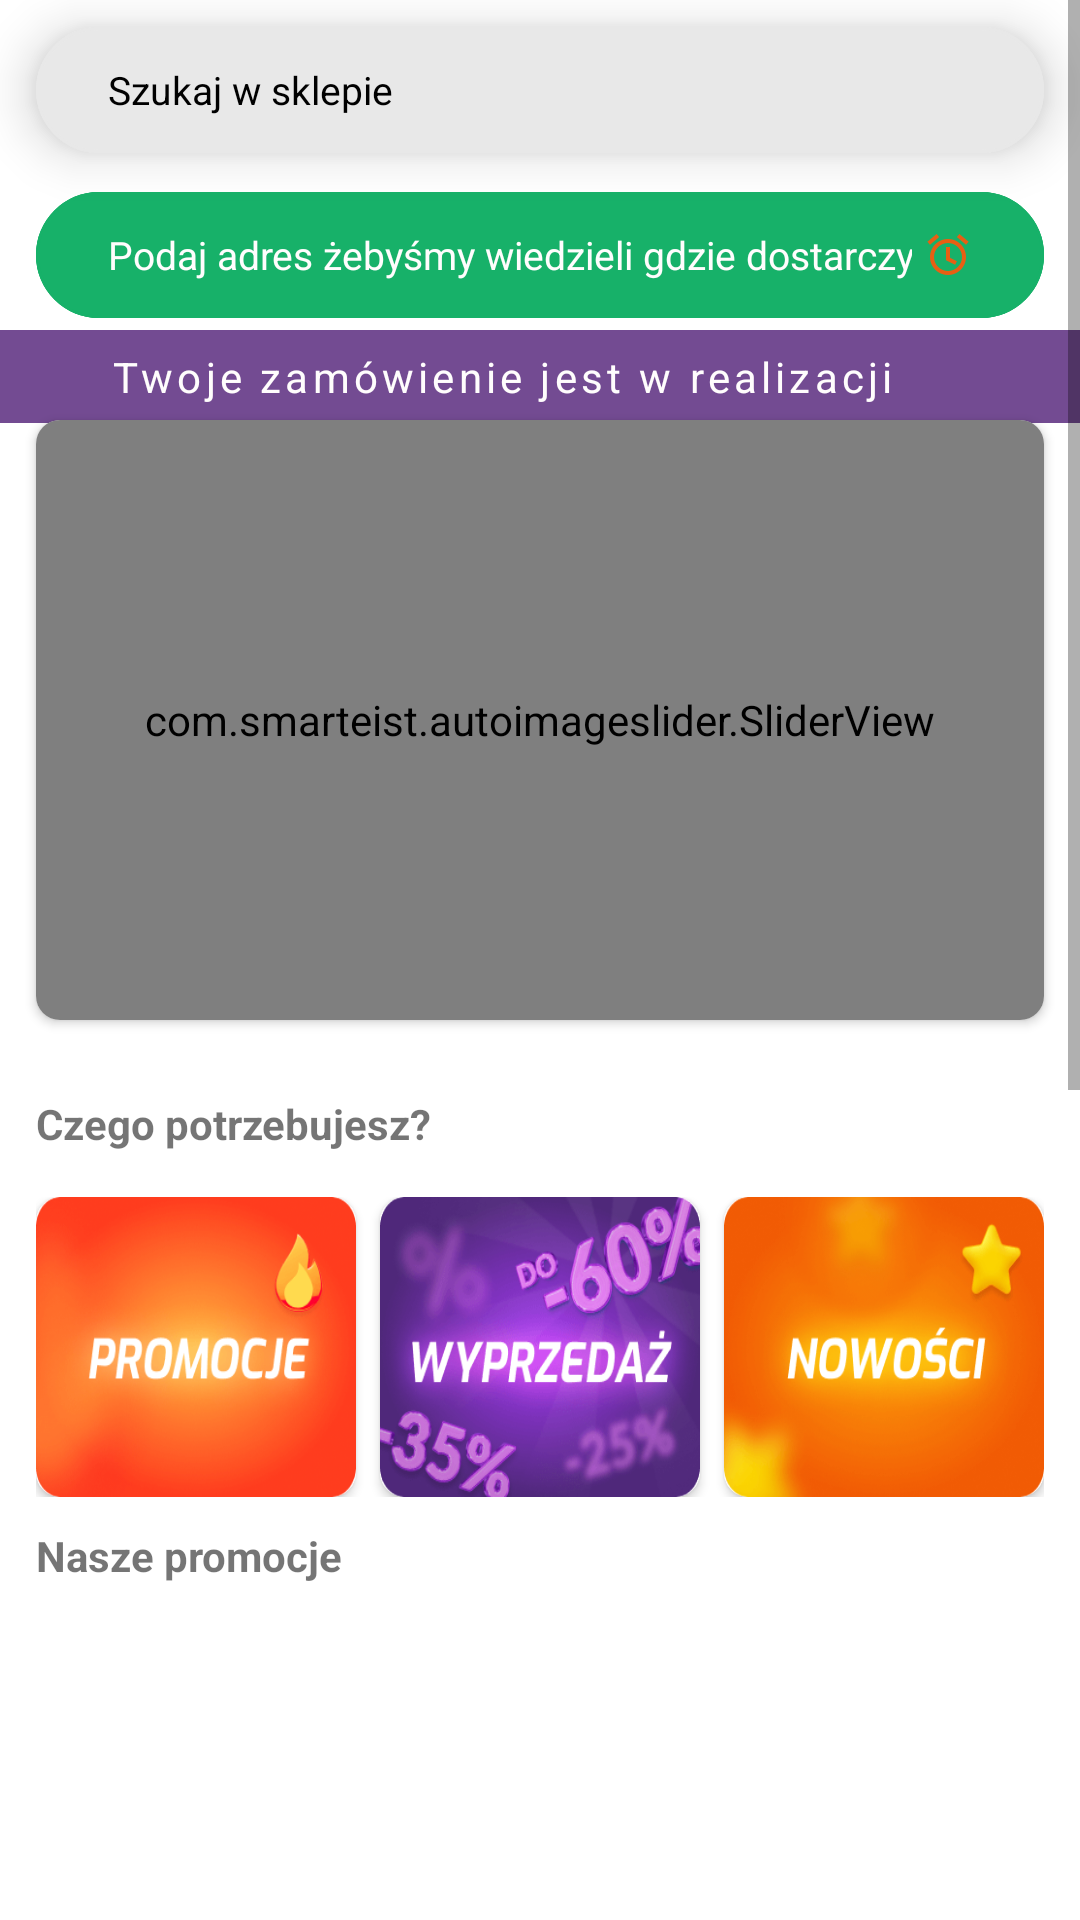

Here is an Android app screen rendered from its layout file. Give the layout XML and the strings, colors and styles it references.
<!-- AndroidManifest.xml: application theme Theme.EPZ -->
<!-- res/layout/fragment_home.xml -->
<?xml version="1.0" encoding="utf-8"?>
<ScrollView xmlns:android="http://schemas.android.com/apk/res/android"
    xmlns:app="http://schemas.android.com/apk/res-auto"
    xmlns:tools="http://schemas.android.com/tools"
    android:layout_width="match_parent"
    android:tag="fragment_home_tag"
    android:layout_height="match_parent">

    <RelativeLayout
        android:layout_width="match_parent"
        android:layout_height="match_parent"
        android:background="@color/primary_backround">

        <Button
            android:id="@+id/searchBtnMain"
            style="@style/Widget.Material3.Button.OutlinedButton"
            android:layout_width="match_parent"
            android:layout_height="50dp"
            android:layout_marginLeft="12dp"
            android:layout_marginTop="5dp"
            android:layout_marginRight="12dp"
            android:backgroundTint="#E8E8E8"
            android:drawableLeft="@drawable/baseline_search_24"
            android:elevation="10dp"
            android:gravity="left|center_vertical"
            android:inputType="textCapWords"
            android:text="Szukaj w sklepie"
            android:textColor="@color/black"
            android:textSize="13dp"
            app:strokeColor="#E8E8E8" />

        <Button
            android:id="@+id/addAddressBtnMain"
            style="@style/Widget.Material3.Button.OutlinedButton"
            android:layout_width="match_parent"
            android:layout_height="50dp"
            android:layout_below="@+id/searchBtnMain"
            android:layout_marginLeft="12dp"
            android:layout_marginTop="5dp"
            android:layout_marginRight="12dp"
            android:backgroundTint="#17B169"
            android:drawableEnd="@drawable/icons8_alarm_clock_48"
            android:drawableTint="#E75F13"
            android:gravity="left|center_vertical"
            android:inputType="textCapWords"
            android:text="Podaj adres żebyśmy wiedzieli gdzie dostarczyć zakupy"
            android:textColor="#FFFDFD"
            android:textSize="13dp"
            app:strokeColor="#17B169" />

<LinearLayout
    android:id="@+id/activeOrderLayout"
    android:layout_width="match_parent"
    android:layout_height="wrap_content"
    android:layout_below="@+id/addAddressBtnMain"
    android:background="#734B92"
    android:orientation="horizontal"
    android:gravity="center_horizontal">
        <TextView
            android:id="@+id/messageActiveOrder"
            android:layout_below="@+id/addAddressBtnMain"

            android:letterSpacing="0.1"
            android:textAlignment="center"
            android:padding="6dp"
            android:textColor="#FFFDFD"
            android:elevation="7dp"
            android:visibility="visible"
            android:text="Twoje zamówienie jest w realizacji"
            android:layout_width="wrap_content"
            android:layout_height="wrap_content"/>

        <ImageView
            android:layout_width="25dp"
            android:layout_height="30dp"
            android:src="@drawable/baseline_ads_click_24"
            android:paddingLeft="8dp"
            app:tint="#FFFDFD" />

</LinearLayout>

        <TextView
            android:id="@+id/messageOpenStore"
            android:layout_below="@+id/activeOrderLayout"
            android:background="#734B92"
            android:letterSpacing="0.1"
            android:textAlignment="center"
            android:padding="6dp"
            android:textColor="#FFFDFD"
            android:elevation="7dp"
            android:visibility="invisible"
            android:text="Sklep jest otwarty"
            android:layout_width="match_parent"
            android:layout_height="wrap_content"/>

        <androidx.cardview.widget.CardView
            android:id="@+id/slider"
            android:layout_width="match_parent"
            android:layout_height="200dp"
            android:layout_below="@+id/addAddressBtnMain"
            android:layout_marginLeft="12dp"
            android:layout_marginTop="30dp"
            android:layout_marginRight="12dp"
            app:cardCornerRadius="8dp">

            <com.smarteist.autoimageslider.SliderView
                android:id="@+id/image_slider"
                android:layout_width="match_parent"
                android:layout_height="200dp"
                app:sliderAnimationDuration="600"
                app:sliderAutoCycleDirection="back_and_forth"
                app:sliderAutoCycleEnabled="true"
                app:sliderIndicatorAnimationDuration="600"
                app:sliderIndicatorGravity="center_horizontal|bottom"
                app:sliderIndicatorMargin="15dp"
                app:sliderIndicatorOrientation="horizontal"
                app:sliderIndicatorPadding="3dp"
                app:sliderIndicatorRadius="2dp"
                app:sliderIndicatorSelectedColor="#5A5A5A"
                app:sliderIndicatorUnselectedColor="#FFF"
                app:sliderScrollTimeInSec="2"
                app:sliderStartAutoCycle="true" />

        </androidx.cardview.widget.CardView>

        <TextView
            android:id="@+id/what_need_text_view"
            android:layout_width="match_parent"
            android:layout_height="wrap_content"
            android:layout_below="@+id/slider"
            android:layout_marginLeft="12dp"
            android:layout_marginTop="25dp"
            android:layout_marginRight="12dp"
            android:text="Czego potrzebujesz?"
            android:textStyle="bold" />


        <LinearLayout
            android:id="@+id/promo_new_sale_btn"
            android:layout_width="match_parent"
            android:layout_height="100dp"
            android:layout_below="@+id/what_need_text_view"
            android:layout_marginLeft="12dp"
            android:layout_marginTop="15dp"
            android:layout_marginRight="12dp"
            android:orientation="horizontal"
            android:weightSum="3">

            <androidx.cardview.widget.CardView
                android:id="@+id/promoCard"
                android:layout_width="30dp"
                android:layout_height="match_parent"
                android:layout_gravity="center"
                android:layout_marginRight="8dp"
                android:layout_weight="1"
                app:cardCornerRadius="8dp">

                <ImageView
                    android:layout_width="match_parent"
                    android:layout_height="match_parent"
                    android:background="@drawable/promo"
                    android:scaleType="centerCrop" />
            </androidx.cardview.widget.CardView>

            <androidx.cardview.widget.CardView
                android:id="@+id/saleCard"
                android:layout_width="30dp"
                android:layout_height="match_parent"
                android:layout_gravity="center"
                android:layout_weight="1"
                app:cardCornerRadius="8dp">

                <ImageView
                    android:layout_width="match_parent"
                    android:layout_height="match_parent"
                    android:background="@drawable/sale"
                    android:scaleType="centerCrop" />
            </androidx.cardview.widget.CardView>

            <androidx.cardview.widget.CardView
                android:id="@+id/newCardProducts"
                android:layout_width="30dp"
                android:layout_height="match_parent"
                android:layout_gravity="center"
                android:layout_marginLeft="8dp"
                android:layout_weight="1"
                app:cardCornerRadius="8dp">

                <ImageView
                    android:layout_width="match_parent"
                    android:layout_height="match_parent"
                    android:background="@drawable/newest"
                    android:scaleType="centerCrop" />
            </androidx.cardview.widget.CardView>
        </LinearLayout>

        <TextView
            android:id="@+id/recycler_promo_text"
            android:layout_width="match_parent"
            android:layout_height="wrap_content"
            android:layout_below="@+id/promo_new_sale_btn"
            android:layout_marginLeft="12dp"
            android:layout_marginTop="10dp"
            android:layout_marginRight="12dp"
            android:text="Nasze promocje"
            android:textStyle="bold" />


        <LinearLayout
            android:id="@+id/linear_for_promo_recycler"
            android:layout_width="match_parent"
            android:layout_height="250dp"
            android:layout_below="@+id/recycler_promo_text"
            android:layout_marginTop="5dp"
            android:gravity="center"
            android:orientation="vertical">

            <androidx.recyclerview.widget.RecyclerView
                android:id="@+id/promo_recycler_view"
                android:layout_width="match_parent"
                android:layout_height="wrap_content" />

        </LinearLayout>

        <TextView
            android:id="@+id/recycler_hit_text"
            android:layout_width="match_parent"
            android:layout_height="wrap_content"
            android:layout_below="@+id/linear_for_promo_recycler"
            android:layout_marginLeft="12dp"
            android:layout_marginTop="10dp"
            android:layout_marginRight="12dp"
            android:text="Hity sprzedaży"
            android:textStyle="bold" />


        <LinearLayout
            android:id="@+id/linear_for_hit_recycler"
            android:layout_width="match_parent"
            android:layout_height="250dp"
            android:layout_below="@+id/recycler_hit_text"
            android:layout_marginTop="5dp"
            android:layout_marginBottom="60dp"
            android:gravity="center"
            android:orientation="vertical">

            <androidx.recyclerview.widget.RecyclerView
                android:id="@+id/hit_recycler_view"
                android:layout_width="match_parent"
                android:layout_height="wrap_content" />
        </LinearLayout>
    </RelativeLayout>
</ScrollView>
<!-- resources referenced by this layout -->
<resources>
  <color name="black">#FF000000</color>
  <color name="primary_backround">#FFFFFF</color>
  <!-- drawable icons8_alarm_clock_48: png bitmap (drawable-nodpi, 967 bytes) -->
  <!-- drawable newest: png bitmap (drawable, 24603 bytes) -->
  <!-- drawable promo: png bitmap (drawable, 24575 bytes) -->
  <!-- drawable sale: png bitmap (drawable, 28789 bytes) -->
  <style name="Theme.EPZ" parent="Theme.MaterialComponents.Light.NoActionBar">
          
          <item name="colorPrimary">@color/purple_500</item>
          <item name="colorPrimaryVariant">@color/primary_backround</item>
          <item name="colorOnPrimary">@color/white</item>
          
          <item name="colorSecondary">@color/teal_200</item>
          <item name="colorSecondaryVariant">@color/teal_700</item>
          <item name="colorOnSecondary">@color/black</item>
          
          <item name="android:statusBarColor">@color/primary_backround</item>
  
          
      </style>
  <color name="purple_500">#FFE1BC</color>
  <color name="white">#FFFFFFFF</color>
  <color name="teal_200">#FF03DAC5</color>
  <color name="teal_700">#FF018786</color>
</resources>
